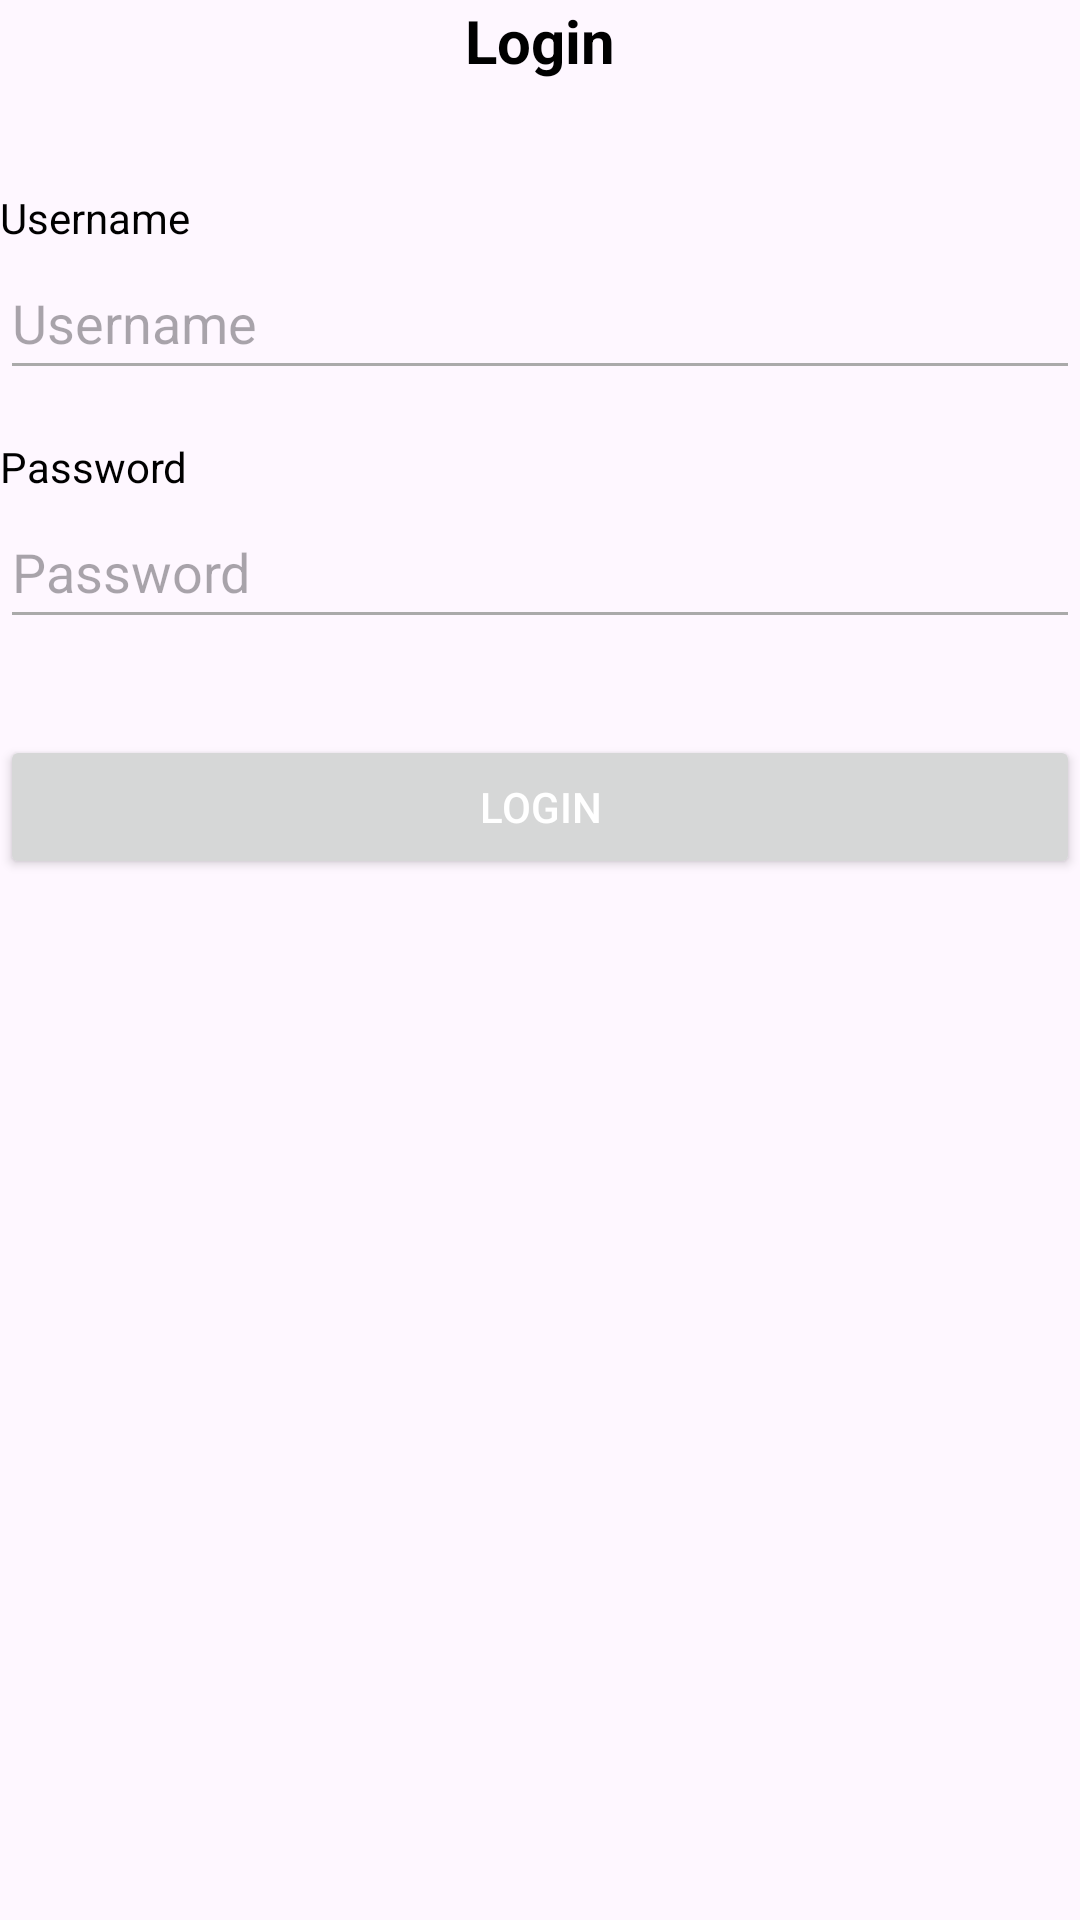

The Android layout XML behind this screen, and the referenced resources:
<!-- AndroidManifest.xml: application theme Theme.UTSALIN -->
<!-- res/layout/activity_login.xml -->
<?xml version="1.0" encoding="utf-8"?>
<androidx.constraintlayout.widget.ConstraintLayout xmlns:android="http://schemas.android.com/apk/res/android"
    android:layout_width="match_parent"
    android:layout_height="match_parent"
    xmlns:app="http://schemas.android.com/apk/res-auto">

    <TextView
        android:id="@+id/Login"
        android:layout_width="match_parent"
        android:layout_height="wrap_content"
        android:text="Login"
        android:textSize="20sp"
        android:textColor="@android:color/black"
        android:layout_marginTop="16dp"
        android:textStyle="bold"
        android:gravity="center"/>

    <LinearLayout
        android:id="@+id/kotak"
        android:layout_width="match_parent"
        android:layout_height="wrap_content"
        android:orientation="vertical"
        android:layout_marginTop="20dp"
        app:layout_constraintTop_toBottomOf="@+id/Login">

        <TextView
            android:id="@+id/Username"
            android:layout_width="wrap_content"
            android:layout_height="wrap_content"
            android:text="Username"
            android:textSize="14sp"
            android:textColor="@android:color/black"
            android:layout_marginTop="16dp" />

        <EditText
            android:id="@+id/editUsername"
            android:layout_width="match_parent"
            android:layout_height="wrap_content"
            android:hint="Username"
            android:inputType="text"
            android:backgroundTint="@android:color/darker_gray"
            android:minHeight="48dp" />

        <TextView
            android:id="@+id/Password"
            android:layout_width="wrap_content"
            android:layout_height="wrap_content"
            android:text="Password"
            android:textSize="14sp"
            android:textColor="@android:color/black"
            android:layout_marginTop="16dp" />

        <EditText
            android:id="@+id/editPassword"
            android:layout_width="match_parent"
            android:layout_height="wrap_content"
            android:hint="Password"
            android:inputType="text"
            android:backgroundTint="@android:color/darker_gray"
            android:minHeight="48dp" />
    </LinearLayout>

    <Button
        android:id="@+id/btnLogin"
        android:layout_width="match_parent"
        android:layout_height="wrap_content"
        android:text="Login"
        android:textColor="@android:color/white"
        android:layout_marginTop="32dp"
        app:layout_constraintTop_toBottomOf="@+id/kotak"
        app:layout_constraintStart_toStartOf="parent"
        app:layout_constraintEnd_toEndOf="parent"/>

</androidx.constraintlayout.widget.ConstraintLayout>
<!-- resources referenced by this layout -->
<resources>
  <style name="Theme.UTSALIN" parent="Base.Theme.UTSALIN" />
  <style name="Base.Theme.UTSALIN" parent="Theme.Material3.DayNight.NoActionBar">
          
          
      </style>
</resources>
